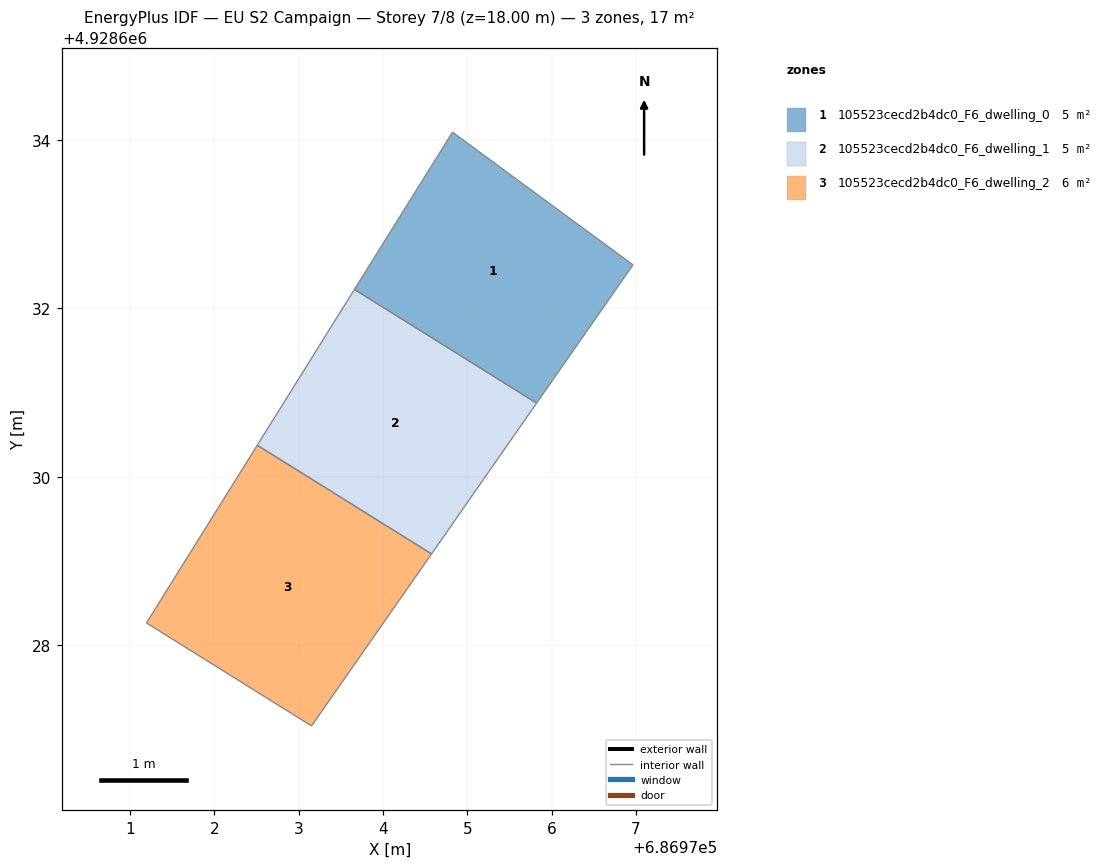
=== STOREY PLAN SPEC (per zone: floor XY polygon, exterior-wall plan segments, windows/doors) ===
zone 1: 105523cecd2b4dc0_F6_dwelling_0  (5.5 m²)
  floor: (686975.82, 4928630.87) (686976.97, 4928632.51) (686974.82, 4928634.09) (686973.66, 4928632.22)
  interior walls: 4
zone 2: 105523cecd2b4dc0_F6_dwelling_1  (5.4 m²)
  floor: (686974.58, 4928629.08) (686975.82, 4928630.87) (686973.66, 4928632.22) (686972.51, 4928630.37)
  interior walls: 4
zone 3: 105523cecd2b4dc0_F6_dwelling_2  (5.9 m²)
  floor: (686973.15, 4928627.04) (686974.58, 4928629.08) (686972.51, 4928630.37) (686971.19, 4928628.26)
  interior walls: 4

=== DERIVED (storey summary) ===
Building: EU S2 Campaign
Storey: 7 of 8  (floor level z = 18.00 m)
Storey gross floor area: 16.8 m²
Zones on this storey: 3
  - 105523cecd2b4dc0_F6_dwelling_0: floor 5.5 m²
  - 105523cecd2b4dc0_F6_dwelling_1: floor 5.4 m²
  - 105523cecd2b4dc0_F6_dwelling_2: floor 5.9 m²
Zone adjacency (shared interzone walls):
  - 105523cecd2b4dc0_F6_dwelling_0 ↔ 105523cecd2b4dc0_F6_dwelling_1
  - 105523cecd2b4dc0_F6_dwelling_1 ↔ 105523cecd2b4dc0_F6_dwelling_2